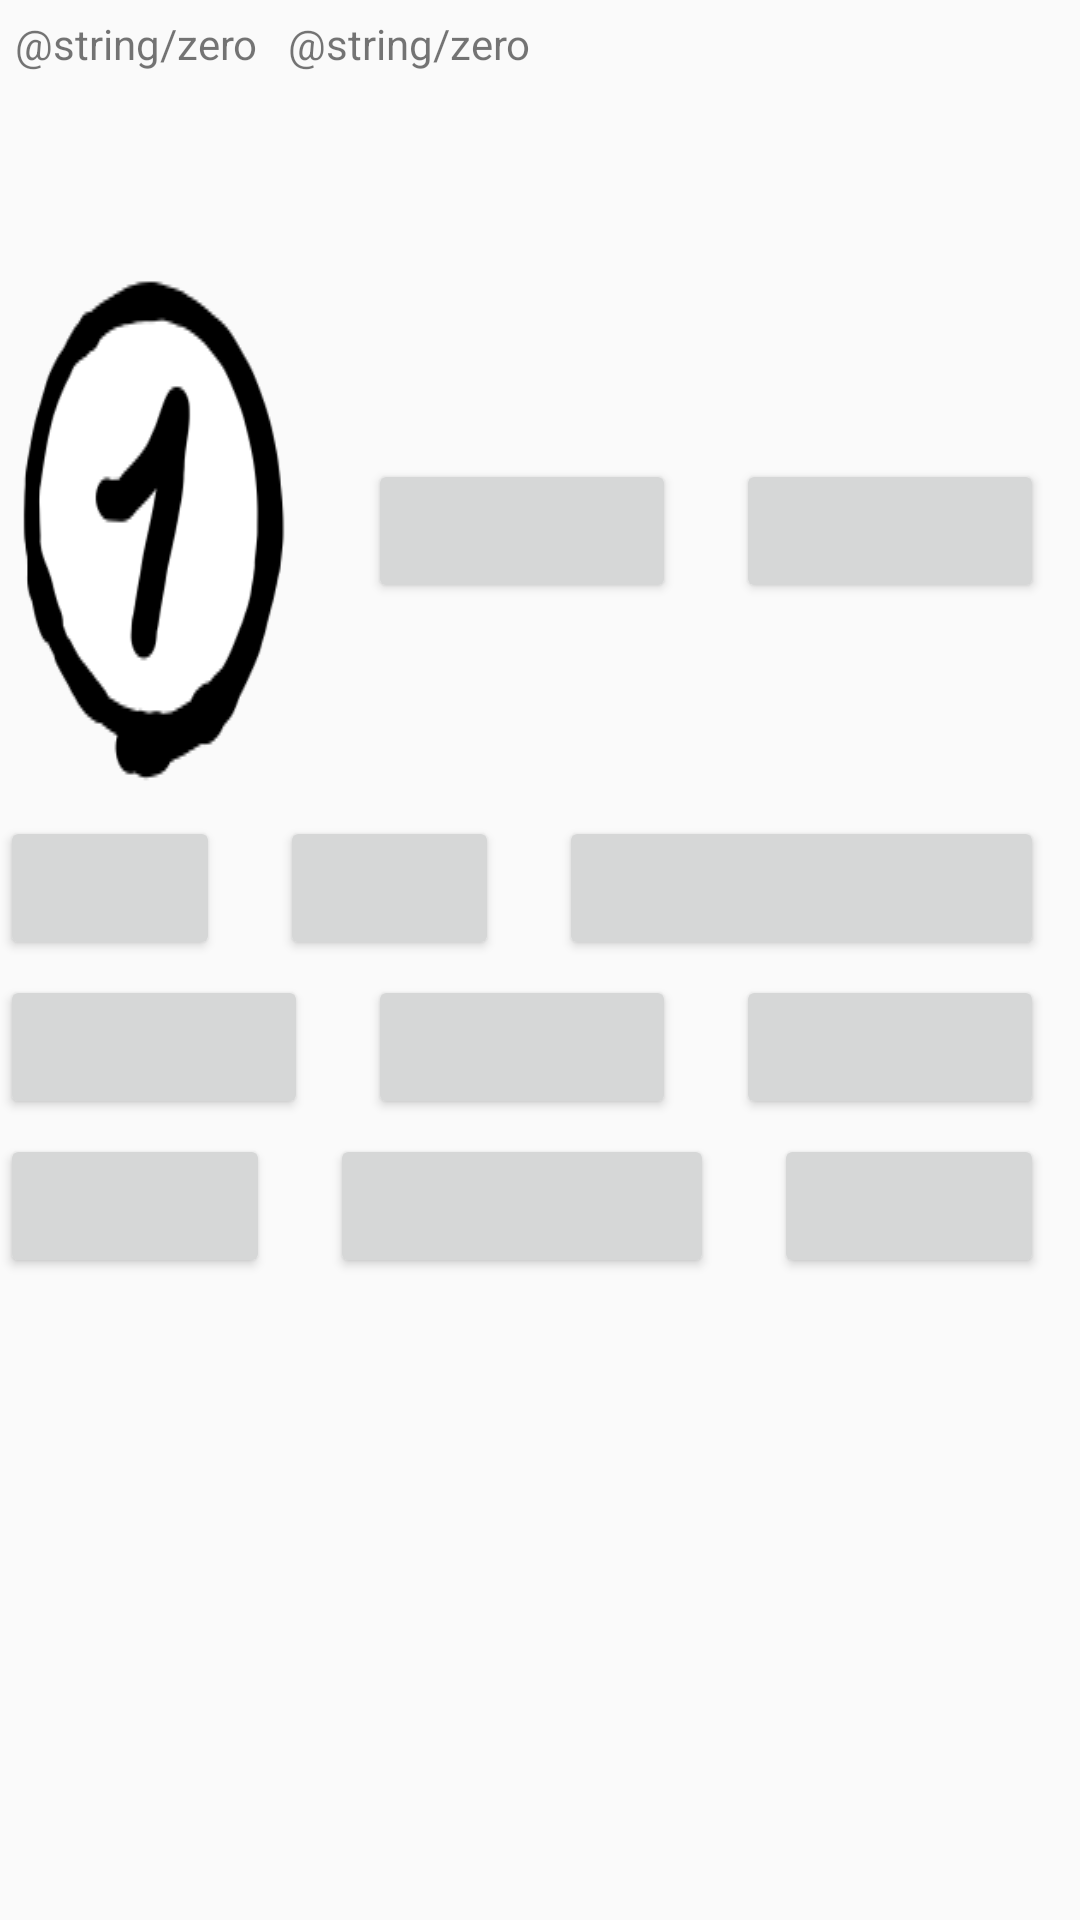

The Android layout XML behind this screen, and the referenced resources:
<!-- AndroidManifest.xml: application theme AppTheme -->
<!-- res/layout/activity_game.xml -->
<?xml version="1.0" encoding="utf-8"?>
<android.support.constraint.ConstraintLayout xmlns:android="http://schemas.android.com/apk/res/android"
    xmlns:tools="http://schemas.android.com/tools"
    android:layout_width="match_parent"
    android:layout_height="match_parent"
    tools:context="base.GameActivity">
<LinearLayout
    android:layout_width="368dp"
    android:layout_height="495dp"
    android:orientation="vertical"
    tools:layout_editor_absoluteY="8dp"
    tools:layout_editor_absoluteX="8dp">
    <LinearLayout
        android:layout_width="match_parent"
        android:layout_height="wrap_content"
        android:orientation="horizontal"
        android:id="@+id/historyBox">
    </LinearLayout>
    <LinearLayout
        android:layout_width="match_parent"
        android:layout_height="wrap_content"
        android:orientation="vertical">
        <LinearLayout
            android:layout_width="match_parent"
            android:layout_height="wrap_content"
            android:orientation="horizontal">
            <TextView
                android:id="@+id/timeBox"
                android:layout_width="wrap_content"
                android:layout_height="wrap_content"
                android:padding="5dp"
                android:textAlignment="viewStart"
                android:text="@string/zero"/>
            <TextView
                android:id="@+id/pointBox"
                android:layout_width="wrap_content"
                android:layout_height="wrap_content"
                android:padding="5dp"
                android:textAlignment="viewEnd"
                android:text="@string/zero"/>
        </LinearLayout>
        <TextView
            android:id="@+id/exerciseBox"
            android:layout_width="match_parent"
            android:layout_height="wrap_content"
            android:padding="5dp"
            android:textAlignment="center"/>
        <TextView
            android:id="@+id/answerBox"
            android:layout_width="match_parent"
            android:layout_height="wrap_content"
            android:padding="5dp"
            android:textAlignment="center"/>
    </LinearLayout>
    <LinearLayout
        android:layout_width="match_parent"
        android:layout_height="wrap_content"
        android:orientation="horizontal">

        <Button
            style="@style/calcButtons"
            android:layout_width="0dp"
            android:layout_height="wrap_content"
            android:layout_weight="0.3"
            android:background="@drawable/transparent_1"
            android:onClick="setNumber"
            android:text="@string/one" />
        <Button
            android:layout_width="0dp"
            android:layout_weight="0.3"
            android:layout_height="wrap_content"
            style="@style/calcButtons"
            android:text="@string/two"
            android:onClick="setNumber"/>
        <Button
            android:layout_width="0dp"
            android:layout_weight="0.3"
            android:layout_height="wrap_content"
            style="@style/calcButtons"
            android:text="@string/three"
            android:onClick="setNumber"/>
    </LinearLayout>
    <LinearLayout
        android:layout_width="match_parent"
        android:layout_height="wrap_content"
        android:orientation="horizontal">
        <Button
            android:layout_width="0dp"
            android:layout_weight="0.3"
            android:layout_height="wrap_content"
            style="@style/calcButtons"
            android:text="@string/four"
            android:onClick="setNumber"/>
        <Button
            android:layout_width="0dp"
            android:layout_weight="0.3"
            android:layout_height="wrap_content"
            style="@style/calcButtons"
            android:text="@string/five"
            android:onClick="setNumber"/>
        <Button
            style="@style/calcButtons"
            android:layout_height="wrap_content"
            android:text="@string/six"
            android:onClick="setNumber"/>
    </LinearLayout>
    <LinearLayout
        android:layout_width="match_parent"
        android:layout_height="wrap_content"
        android:orientation="horizontal">
        <Button
            style="@style/calcButtons"
            android:text="@string/seven"
            android:onClick="setNumber"/>
        <Button
            style="@style/calcButtons"
            android:text="@string/eight"
            android:onClick="setNumber"/>
        <Button
            style="@style/calcButtons"
            android:text="@string/nine"
            android:onClick="setNumber"/>
    </LinearLayout>
    <LinearLayout
        android:layout_width="match_parent"
        android:layout_height="wrap_content"
        android:orientation="horizontal">
        <Button
            style="@style/calcButtons"
            android:text="@string/back"
            android:onClick="onBack" />
        <Button
            style="@style/calcButtons"
            android:text="@string/zero"
            android:onClick="setNumber"/>
        <Button
            style="@style/calcButtons"
            android:text="@string/go"
            android:onClick="next"/>
    </LinearLayout>
</LinearLayout>
</android.support.constraint.ConstraintLayout>
<!-- resources referenced by this layout -->
<resources>
  <!-- drawable transparent_1: png bitmap (drawable, 4733 bytes) -->
  <string name="back">back</string>
  <string name="eight">8</string>
  <string name="five">5</string>
  <string name="four">4</string>
  <string name="go">go</string>
  <string name="nine">9</string>
  <string name="one">1</string>
  <string name="seven">7</string>
  <string name="six">6</string>
  <string name="three">3</string>
  <string name="two">2</string>
  <style name="calcButtons">
          <item name="android:layout_width">wrap_content</item>
          <item name="android:layout_height">wrap_content</item>
          <item name="android:layout_weight">0.3</item>
          <item name="android:textColor">@android:color/transparent</item>
          <item name="android:layout_marginRight">20sp</item>
          <item name="android:layout_marginBottom">5sp</item>
          <item name="android:onClick">setNumber</item>
      </style>
  <style name="AppTheme" parent="Theme.AppCompat.Light.DarkActionBar">
          
          <item name="colorPrimary">@color/colorPrimary</item>
          <item name="colorPrimaryDark">@color/colorPrimaryDark</item>
          <item name="colorAccent">@color/colorAccent</item>
      </style>
  <color name="colorPrimary">#3F51B5</color>
  <color name="colorPrimaryDark">#303F9F</color>
  <color name="colorAccent">#FF4081</color>
</resources>
